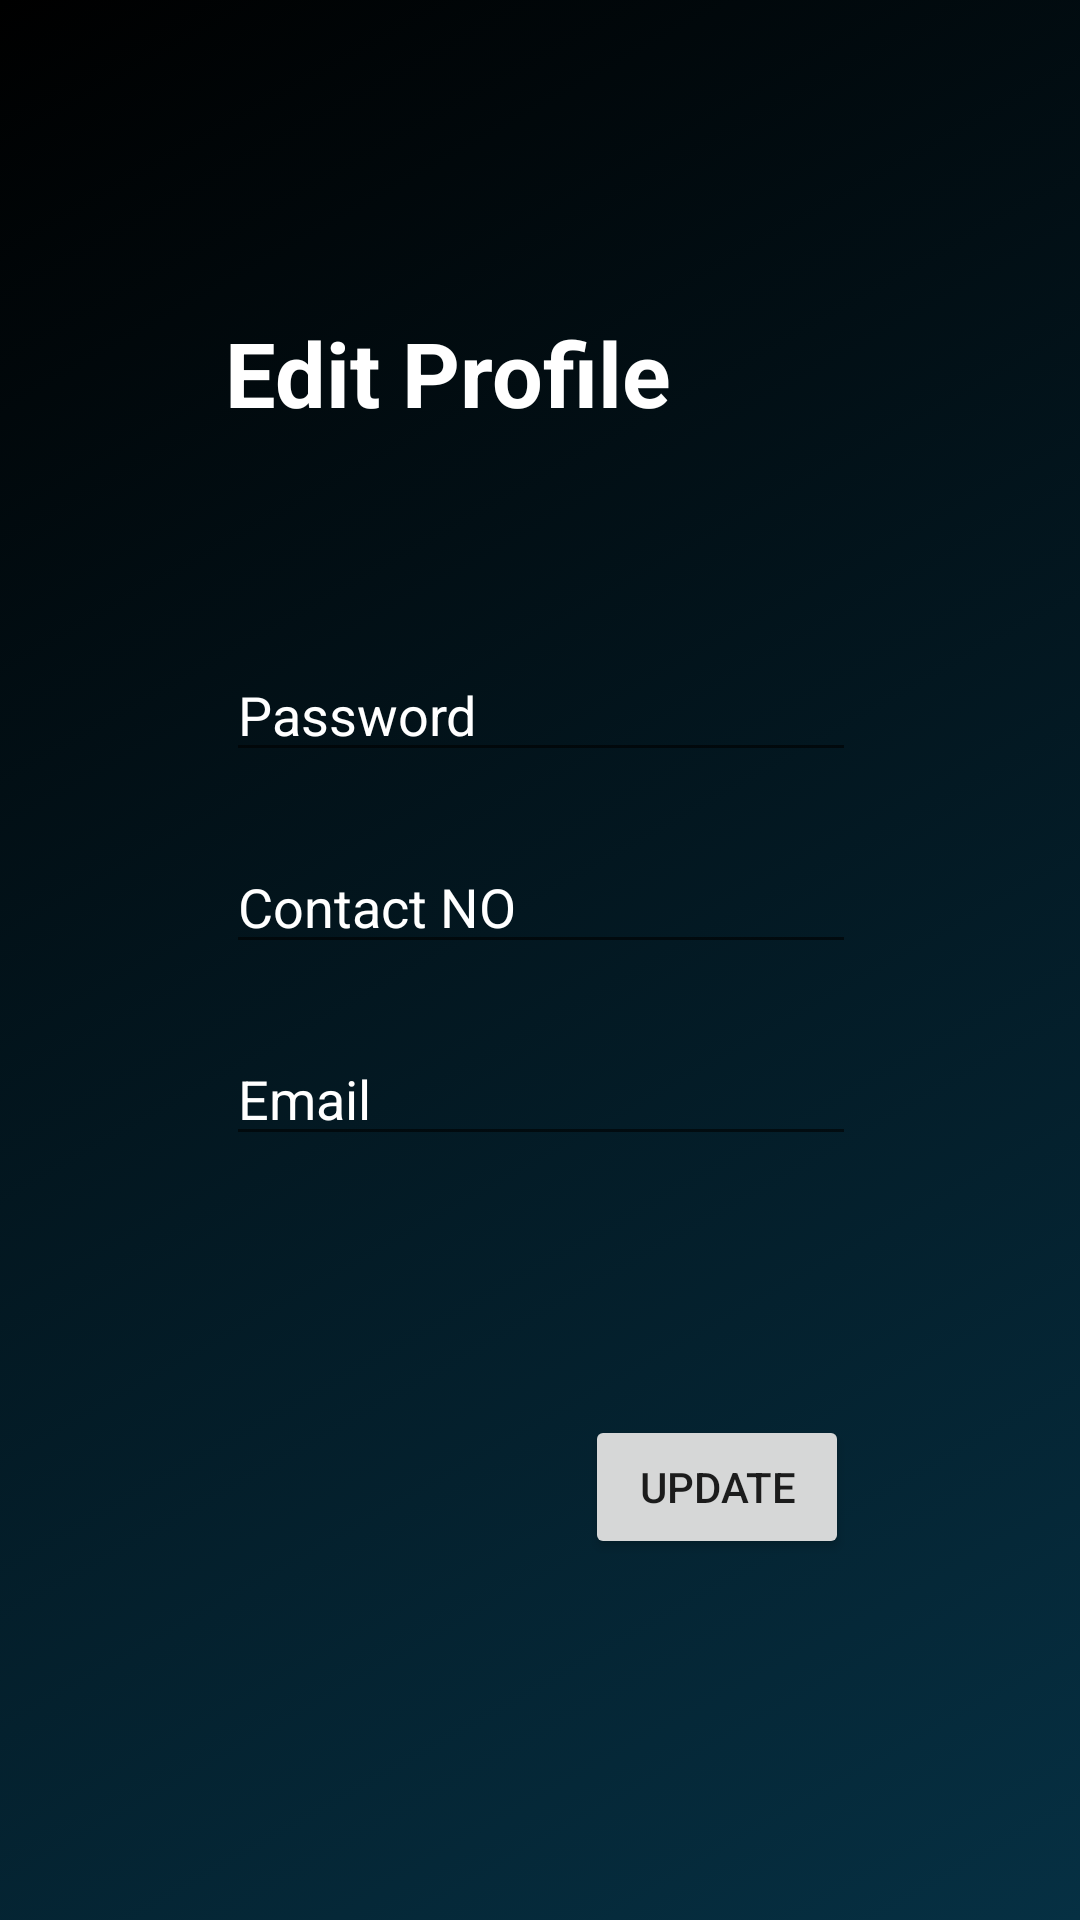

Android layout source for this screen:
<!-- AndroidManifest.xml: application theme AppTheme -->
<!-- res/layout/activity_edit_profile.xml -->
<?xml version="1.0" encoding="utf-8"?>
<android.support.constraint.ConstraintLayout xmlns:android="http://schemas.android.com/apk/res/android"
xmlns:app="http://schemas.android.com/apk/res-auto"
xmlns:tools="http://schemas.android.com/tools"
android:layout_width="match_parent"
android:layout_height="match_parent"
android:background="@drawable/gradient2"
tools:context=".EditProfile"
tools:layout_editor_absoluteY="25dp">

<TextView
    android:id="@+id/registrationtitle"
    android:layout_width="190dp"
    android:layout_height="64dp"
    android:layout_marginStart="122dp"
    android:layout_marginLeft="122dp"
    android:layout_marginTop="104dp"
    android:layout_marginEnd="99dp"
    android:layout_marginRight="99dp"
    android:text="Edit Profile"
    android:textColor="#fff"
    android:textSize="30sp"
    android:textStyle="bold"
    app:layout_constraintEnd_toEndOf="parent"
    app:layout_constraintHorizontal_bias="0.925"
    app:layout_constraintStart_toStartOf="parent"
    app:layout_constraintTop_toTopOf="parent" />


<Button
    android:id="@+id/update_Btn"
    android:layout_width="wrap_content"
    android:layout_height="wrap_content"
    android:layout_marginStart="195dp"
    android:layout_marginLeft="195dp"
    android:layout_marginTop="69dp"
    android:layout_marginEnd="128dp"
    android:layout_marginRight="128dp"
    android:layout_marginBottom="106dp"
    android:onClick="OnUpdate"
    android:text="Update"
    app:layout_constraintBottom_toBottomOf="parent"
    app:layout_constraintEnd_toEndOf="parent"
    app:layout_constraintHorizontal_bias="0.0"
    app:layout_constraintStart_toStartOf="parent"
    app:layout_constraintTop_toBottomOf="@+id/Uemail"
    app:layout_constraintVertical_bias="0.548" />

<EditText
    android:id="@+id/Uemail"
    android:layout_width="wrap_content"
    android:layout_height="wrap_content"
    android:layout_marginStart="8dp"
    android:layout_marginLeft="8dp"
    android:layout_marginTop="176dp"
    android:layout_marginEnd="8dp"
    android:layout_marginRight="8dp"
    android:ems="10"
    android:inputType="textPersonName"
    android:text="Email"
    android:textColor="#fff"
    app:layout_constraintEnd_toEndOf="parent"
    app:layout_constraintHorizontal_bias="0.503"
    app:layout_constraintStart_toStartOf="parent"
    app:layout_constraintTop_toBottomOf="@+id/registrationtitle" />

<EditText
    android:id="@+id/Upassword"
    android:layout_width="wrap_content"
    android:layout_height="wrap_content"
    android:layout_marginStart="8dp"
    android:layout_marginLeft="8dp"
    android:layout_marginTop="48dp"
    android:layout_marginEnd="8dp"
    android:layout_marginRight="8dp"
    android:ems="10"
    android:inputType="textPersonName"
    android:text="Password"
    android:textColor="#fff"
    app:layout_constraintEnd_toEndOf="parent"
    app:layout_constraintHorizontal_bias="0.503"
    app:layout_constraintStart_toStartOf="parent"
    app:layout_constraintTop_toBottomOf="@+id/registrationtitle" />

<EditText
    android:id="@+id/Ucontactno"
    android:layout_width="wrap_content"
    android:layout_height="wrap_content"
    android:layout_marginStart="8dp"
    android:layout_marginLeft="8dp"
    android:layout_marginTop="112dp"
    android:layout_marginEnd="8dp"
    android:layout_marginRight="8dp"
    android:ems="10"
    android:inputType="textPersonName"
    android:text="Contact NO"
    android:textColor="#fff"
    app:layout_constraintEnd_toEndOf="parent"
    app:layout_constraintHorizontal_bias="0.503"
    app:layout_constraintStart_toStartOf="parent"
    app:layout_constraintTop_toBottomOf="@+id/registrationtitle" />

</android.support.constraint.ConstraintLayout>
<!-- resources referenced by this layout -->
<resources>
  <!-- drawable gradient2 (drawable) -->
  <?xml version="1.0" encoding="utf-8"?>
  <selector xmlns:android="http://schemas.android.com/apk/res/android">
      <item>
          <shape android:shape="rectangle">
              <gradient android:startColor="#063043"
                  android:endColor="#000000" android:angle="135"></gradient>
  
          </shape>
  
      </item>
  
  </selector>
  <style name="AppTheme" parent="Base.Theme.AppCompat.Light.DarkActionBar">
          
          <item name="colorPrimary">@color/colorPrimary</item>
          <item name="colorPrimaryDark">@color/colorPrimaryDark</item>
          <item name="colorAccent">@color/colorAccent</item>
      </style>
  <!-- not gathered from this repository: default colours our renderer supplied (Android Studio template values) -->
  <color name="colorPrimary">#FF6200EE</color>
  <color name="colorPrimaryDark">#FF3700B3</color>
  <color name="colorAccent">#FF03DAC5</color>
</resources>
